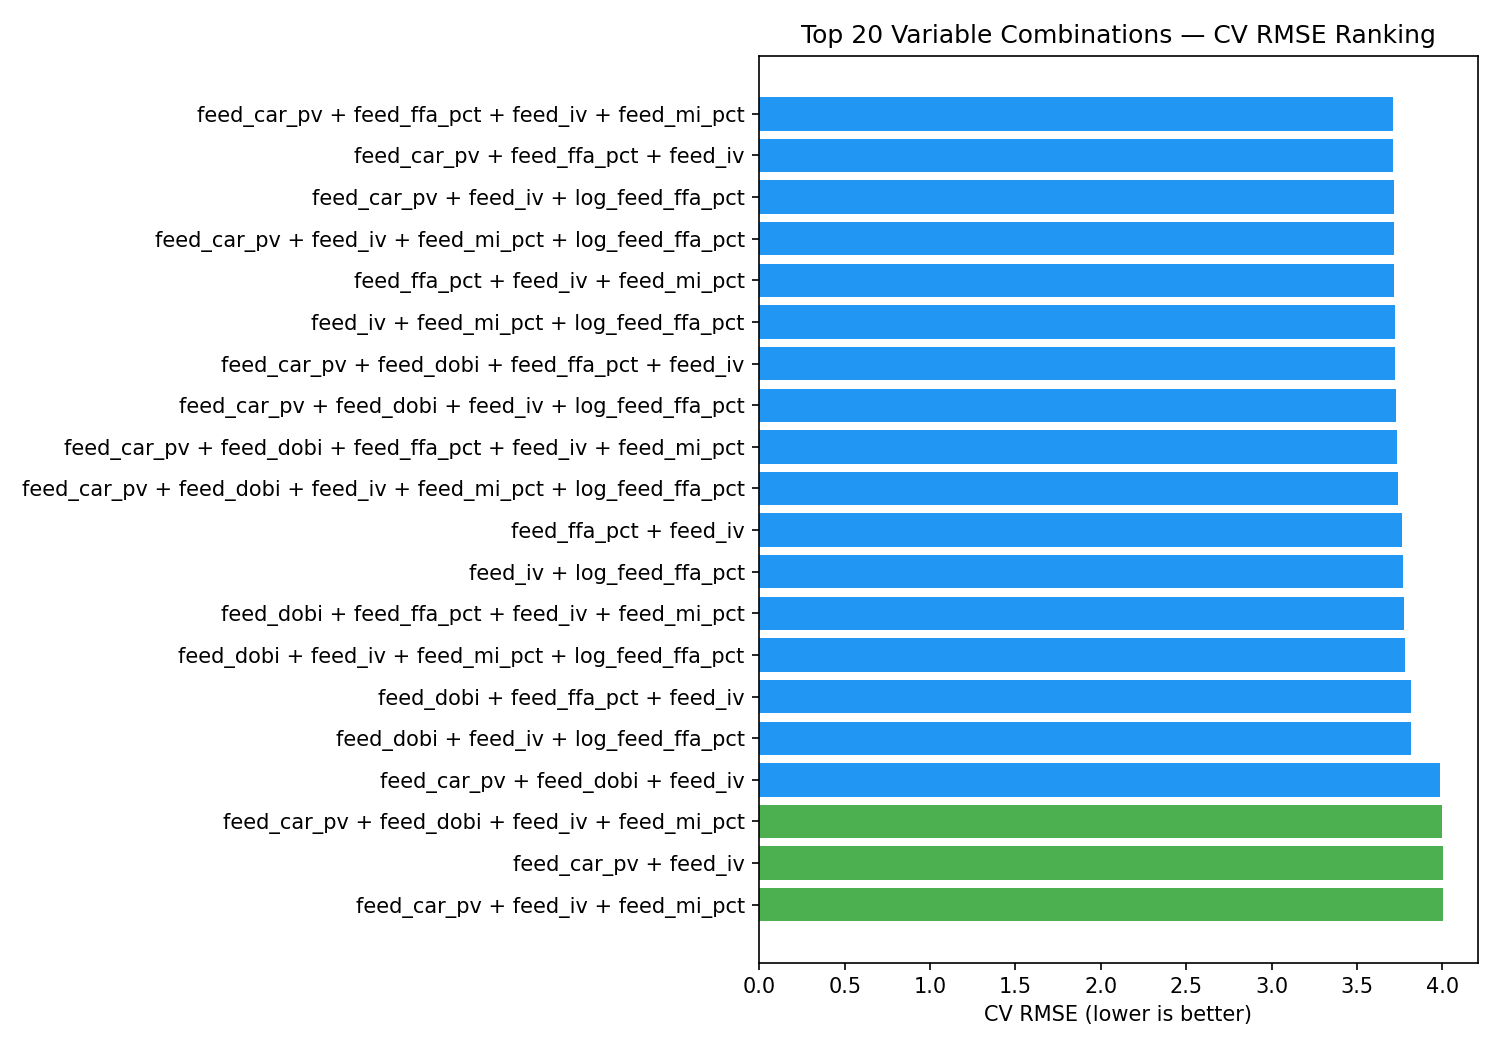

Values plotted in this chart, from the file beside it:
rank, features, n_features, cv_rmse, best_n_estimators, best_max_depth
1, feed_car_pv + feed_ffa_pct + feed_iv + f…, 4, 3.709, 200, 5
2, feed_car_pv + feed_ffa_pct + feed_iv, 3, 3.709, 100, 5
3, feed_car_pv + feed_iv + log_feed_ffa_pct, 3, 3.715, 200, 5
4, feed_car_pv + feed_iv + feed_mi_pct + lo…, 4, 3.716, 200, 5
5, feed_ffa_pct + feed_iv + feed_mi_pct, 3, 3.719, 300, 5
6, feed_iv + feed_mi_pct + log_feed_ffa_pct, 3, 3.721, 300, 5
7, feed_car_pv + feed_dobi + feed_ffa_pct +…, 4, 3.726, 100, 5
8, feed_car_pv + feed_dobi + feed_iv + log_…, 4, 3.731, 100, 5
9, feed_car_pv + feed_dobi + feed_ffa_pct +…, 5, 3.734, 200, 5
10, feed_car_pv + feed_dobi + feed_iv + feed…, 5, 3.743, 200, 5
11, feed_ffa_pct + feed_iv, 2, 3.763, 200, 5
12, feed_iv + log_feed_ffa_pct, 2, 3.771, 200, 5
13, feed_dobi + feed_ffa_pct + feed_iv + fee…, 4, 3.777, 500, 5
14, feed_dobi + feed_iv + feed_mi_pct + log_…, 4, 3.781, 200, 5
15, feed_dobi + feed_ffa_pct + feed_iv, 3, 3.815, 500, 5
16, feed_dobi + feed_iv + log_feed_ffa_pct, 3, 3.817, 500, 5
17, feed_car_pv + feed_dobi + feed_iv, 3, 3.989, 200, 5
18, feed_car_pv + feed_dobi + feed_iv + feed…, 4, 3.996, 500, 5
19, feed_car_pv + feed_iv, 2, 4.003, 200, 5
20, feed_car_pv + feed_iv + feed_mi_pct, 3, 4.006, 500, 5
21, feed_car_pv + feed_ffa_pct, 2, 4.081, 100, 5
22, feed_car_pv + log_feed_ffa_pct, 2, 4.087, 100, 5
23, feed_iv + feed_mi_pct, 2, 4.093, 500, 5
24, feed_dobi + feed_iv + feed_mi_pct, 3, 4.114, 500, 5
25, feed_car_pv + feed_ffa_pct + feed_mi_pct, 3, 4.134, 100, 5
26, feed_car_pv + feed_mi_pct + log_feed_ffa…, 3, 4.142, 100, 5
27, feed_dobi + feed_iv, 2, 4.151, 500, 5
28, feed_car_pv + feed_dobi + feed_ffa_pct, 3, 4.155, 100, 5
29, feed_car_pv + feed_dobi + log_feed_ffa_p…, 3, 4.163, 100, 5
30, feed_iv, 1, 4.203, 200, 5
31, feed_car_pv + feed_dobi + feed_ffa_pct +…, 4, 4.204, 100, 5
32, feed_car_pv + feed_dobi + feed_mi_pct + …, 4, 4.211, 100, 5
33, feed_ffa_pct + feed_mi_pct, 2, 4.263, 200, 5
34, feed_ffa_pct, 1, 4.271, 300, 5
35, feed_mi_pct + log_feed_ffa_pct, 2, 4.275, 200, 5
36, log_feed_ffa_pct, 1, 4.282, 300, 5
37, feed_dobi + feed_ffa_pct, 2, 4.307, 100, 5
38, feed_dobi + log_feed_ffa_pct, 2, 4.31, 200, 5
39, feed_car_pv + feed_mi_pct, 2, 4.354, 100, 5
40, feed_car_pv, 1, 4.358, 100, 5
41, feed_car_pv + feed_dobi + feed_mi_pct, 3, 4.38, 500, 5
42, feed_car_pv + feed_dobi, 2, 4.381, 500, 5
43, feed_dobi + feed_ffa_pct + feed_mi_pct, 3, 4.394, 200, 5
44, feed_dobi + feed_mi_pct + log_feed_ffa_p…, 3, 4.397, 200, 5
45, feed_mi_pct, 1, 4.449, 200, 5
46, feed_dobi + feed_mi_pct, 2, 4.582, 500, 5
47, feed_dobi, 1, 4.657, 100, 5
